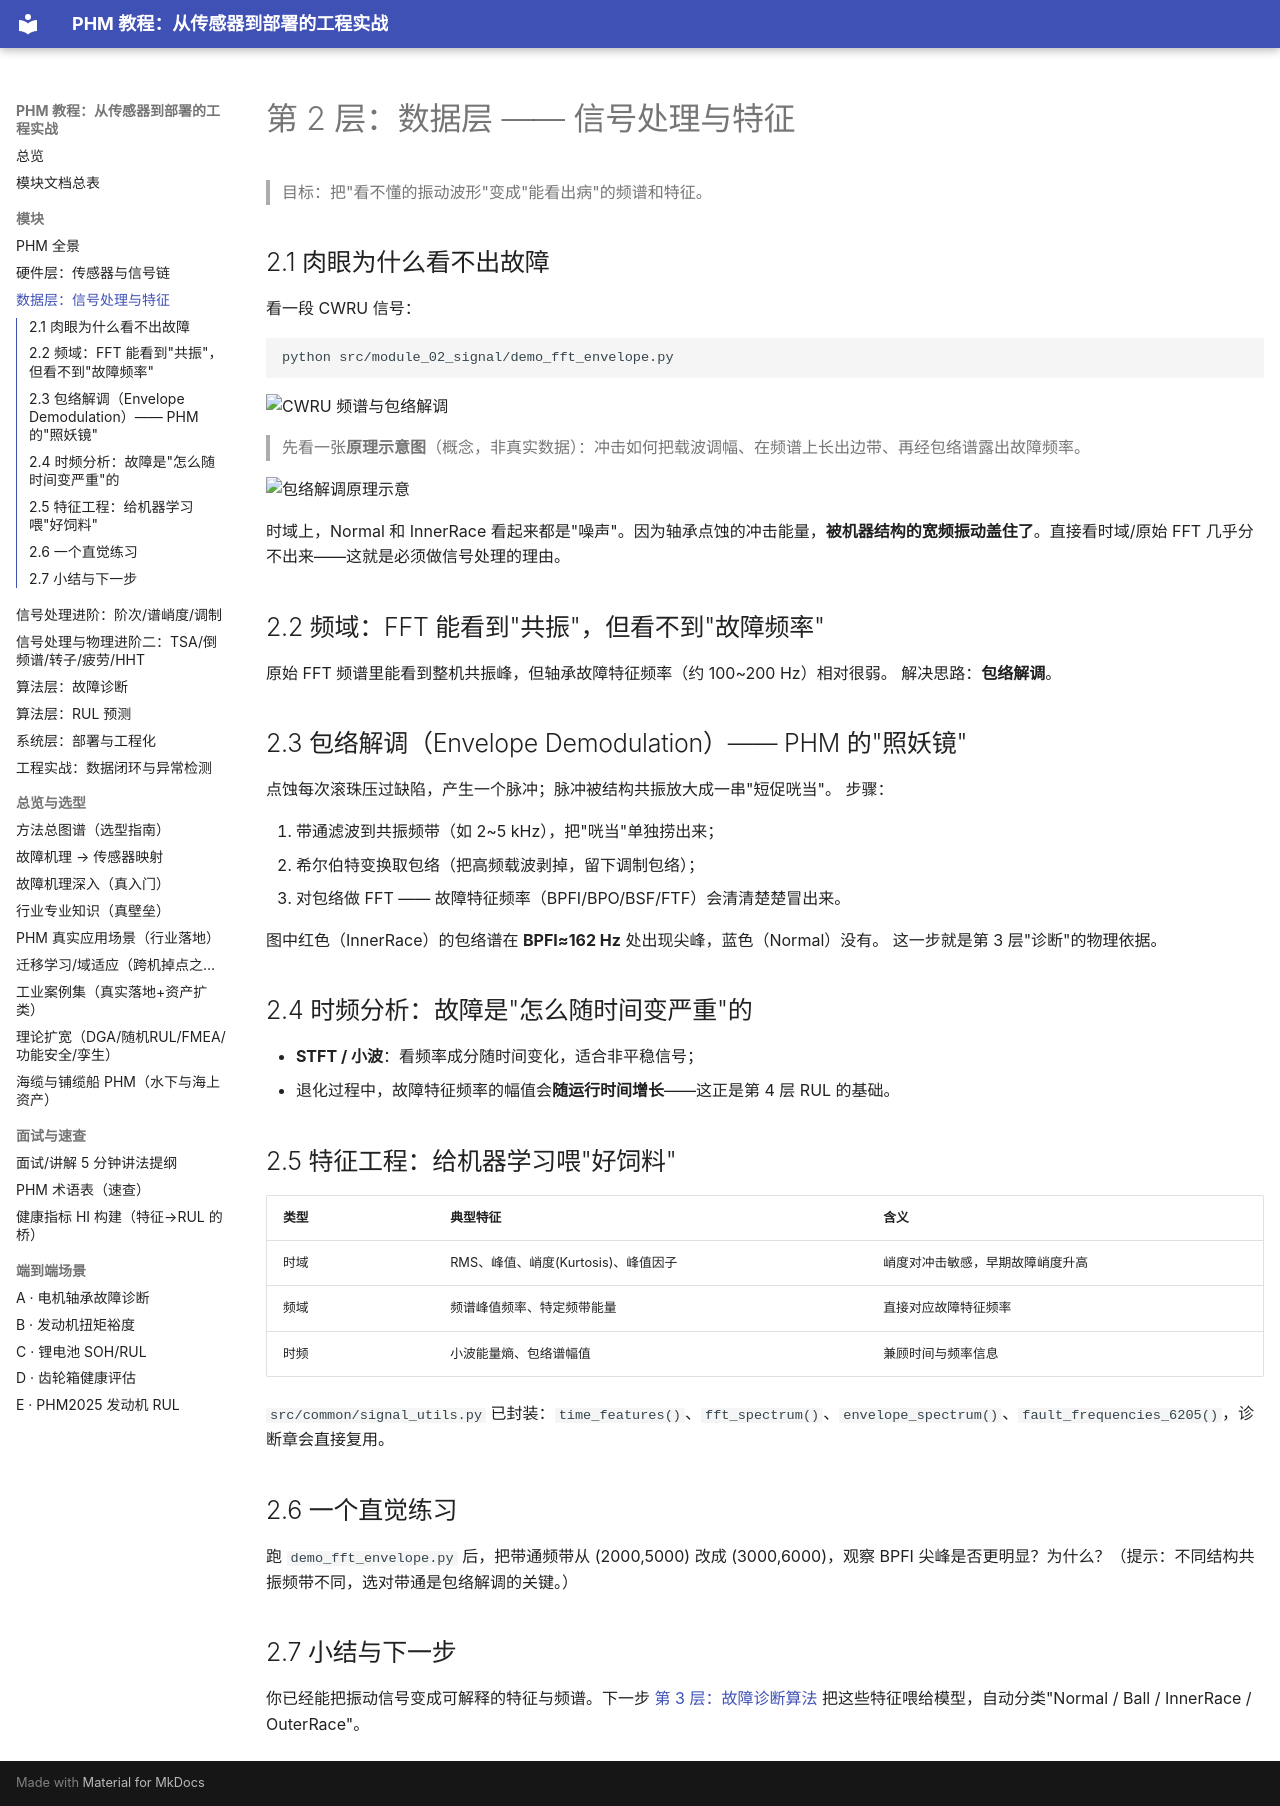

repository: liuliuqiu378/PHM-a · page: 02_signal/index.html · generator: mkdocs

# 第 2 层：数据层 —— 信号处理与特征

> 目标：把"看不懂的振动波形"变成"能看出病"的频谱和特征。

## 2.1 肉眼为什么看不出故障

看一段 CWRU 信号：

```bash
python src/module_02_signal/demo_fft_envelope.py
```

![CWRU 频谱与包络解调](figures/signal/cwru_spectrum_envelope.png)

> 先看一张**原理示意图**（概念，非真实数据）：冲击如何把载波调幅、在频谱上长出边带、再经包络谱露出故障频率。

![包络解调原理示意](figures/illustrations/envelope_concept.png)

时域上，Normal 和 InnerRace 看起来都是"噪声"。因为轴承点蚀的冲击能量，**被机器结构的宽频振动盖住了**。直接看时域/原始 FFT 几乎分不出来——这就是必须做信号处理的理由。

## 2.2 频域：FFT 能看到"共振"，但看不到"故障频率"

原始 FFT 频谱里能看到整机共振峰，但轴承故障特征频率（约 100~200 Hz）相对很弱。
解决思路：**包络解调**。

## 2.3 包络解调（Envelope Demodulation）—— PHM 的"照妖镜"

点蚀每次滚珠压过缺陷，产生一个脉冲；脉冲被结构共振放大成一串"短促咣当"。
步骤：

1. 带通滤波到共振频带（如 2~5 kHz），把"咣当"单独捞出来；
2. 希尔伯特变换取包络（把高频载波剥掉，留下调制包络）；
3. 对包络做 FFT —— 故障特征频率（BPFI/BPO/BSF/FTF）会清清楚楚冒出来。

图中红色（InnerRace）的包络谱在 **BPFI≈162 Hz** 处出现尖峰，蓝色（Normal）没有。
这一步就是第 3 层"诊断"的物理依据。

## 2.4 时频分析：故障是"怎么随时间变严重"的

- **STFT / 小波**：看频率成分随时间变化，适合非平稳信号；
- 退化过程中，故障特征频率的幅值会**随运行时间增长**——这正是第 4 层 RUL 的基础。

## 2.5 特征工程：给机器学习喂"好饲料"

| 类型 | 典型特征 | 含义 |
|------|----------|------|
| 时域 | RMS、峰值、峭度(Kurtosis)、峰值因子 | 峭度对冲击敏感，早期故障峭度升高 |
| 频域 | 频谱峰值频率、特定频带能量 | 直接对应故障特征频率 |
| 时频 | 小波能量熵、包络谱幅值 | 兼顾时间与频率信息 |

`src/common/signal_utils.py` 已封装：`time_features()`、`fft_spectrum()`、`envelope_spectrum()`、`fault_frequencies_6205()`，诊断章会直接复用。

## 2.6 一个直觉练习

跑 `demo_fft_envelope.py` 后，把带通频带从 (2000,5000) 改成 (3000,6000)，观察 BPFI 尖峰是否更明显？为什么？（提示：不同结构共振频带不同，选对带通是包络解调的关键。）

## 2.7 小结与下一步

你已经能把振动信号变成可解释的特征与频谱。下一步 [第 3 层：故障诊断算法](./03_diagnosis.md) 把这些特征喂给模型，自动分类"Normal / Ball / InnerRace / OuterRace"。
